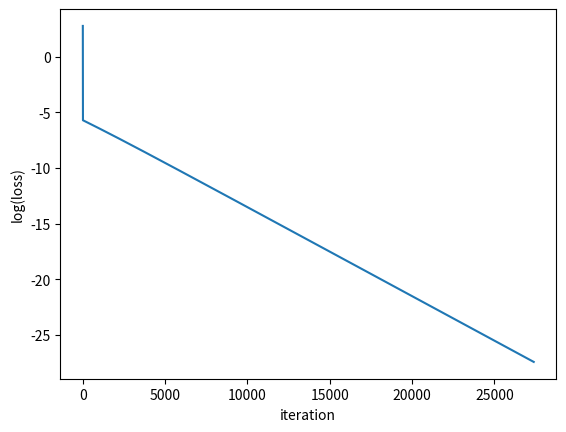

This chart was generated by the following Python code: (Note: this script raises an exception after producing the figure.)
import math
import random
import matplotlib.pyplot as plt

def rosenbrock(x, y):
  return (x - 1) ** 2 + 100 * (y - x ** 2) ** 2

def rosenbrock_grad(x, y):
  dldx = 2 * (x - 1) - 400 * x * (y - x ** 2)
  dldy = 200 * (y - x ** 2)
  return dldx, dldy

def grad_descent(lr=0.01, x=0, y=0):
  i = 0
  history = []
  while True:
    dldx, dldy = rosenbrock_grad(x, y)
    x -= lr * dldx
    y -= lr * dldy

    history.append((x, y))

    if i % 1000 == 0:
      print(f'iter: {i}, x: {x}, y: {y}, dldx: {dldx}, dldy: {dldy}, loss: {rosenbrock(x, y)}')

    i += 1

    if math.sqrt(dldx ** 2 + dldy ** 2) < 1e-6:
      break

    if i > 1e6:
      break

  return history

random.seed(0)
x_init = random.uniform(-2, 2)
y_init = random.uniform(-2, 2)

result = grad_descent(lr=0.001, x=x_init, y=y_init)

plt.figure()
plt.plot([math.log(rosenbrock(x, y)) for x, y in result])
plt.xlabel('iteration')
plt.ylabel('log(loss)')
plt.savefig('results/grad_descent.png')
